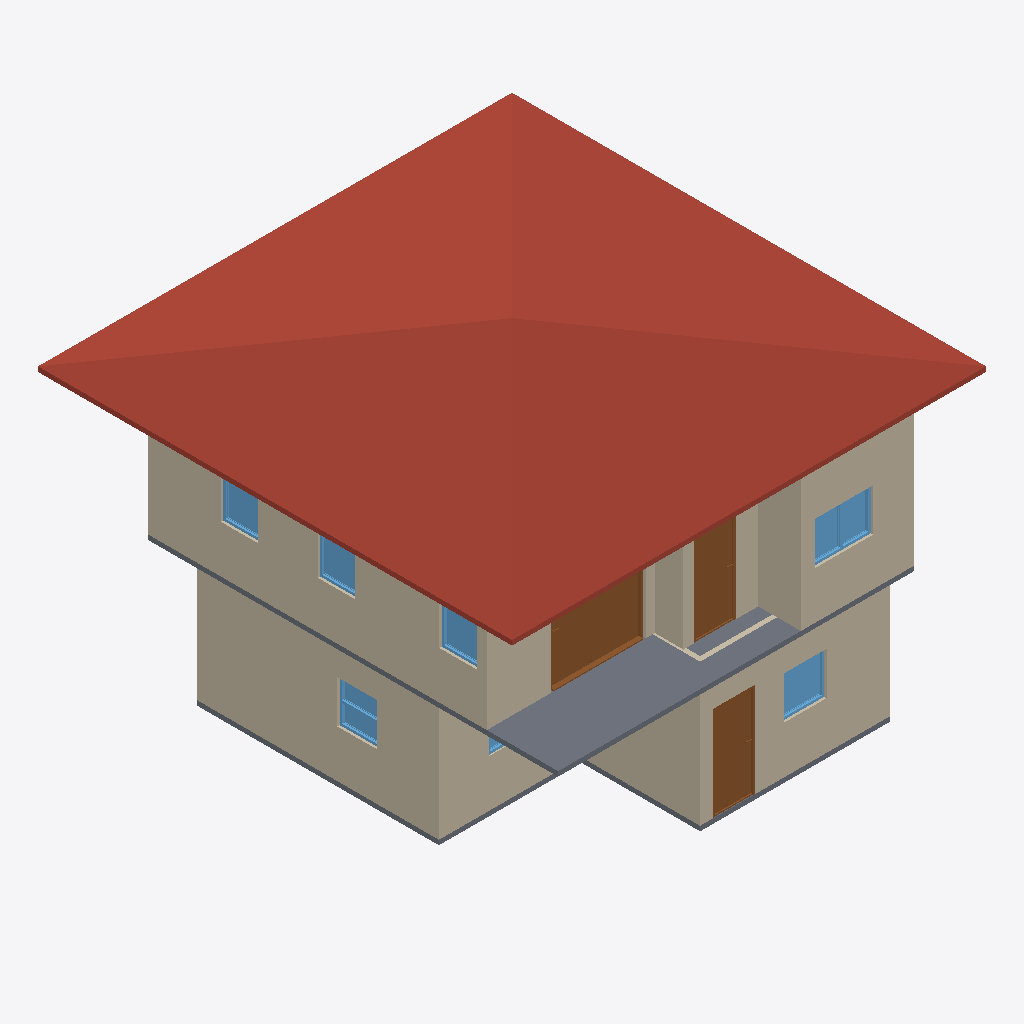
Isometric view of an IFC building model (IFC-SPF (STEP), schema IFC4, length unit metre), seen from the south-west, elements coloured by IFC class: 10 walls (beige), 7 windows (light blue), 3 doors (brown), 2 slabs (grey), 1 roof (red-brown).
Extent 10.0 m × 10.0 m × 7.1 m (x, y, z). Storeys (3): GF at 0.00 m; 2F at 3.00 m; Roof at 6.00 m. Elements (48): 26 IfcWall, 10 IfcDoor, 9 IfcWindow, 2 IfcSlab, 1 IfcRoof.

HEADER;
FILE_DESCRIPTION(('ViewDefinition[DesignTransferView]'),'2;1');
FILE_NAME('s03-activity.ifc','2026-10-06T00:29:39+08:00',(''),(''),'IfcOpenShell 0.8.5-post1','Bonsai 0.8.5-post1','Nobody');
FILE_SCHEMA(('IFC4'));
ENDSEC;
DATA;
#1=IFCPROJECT('1r3MYwrdbC_hiY26PTLT1Q',$,'My Project',$,$,$,$,(#10,#22),#5);
#27=IFCSITE('3f5zCwRz94_wsNfnr4iNCY',$,'My Site',$,$,#50,$,$,$,$,$,$,$,$);
#33=IFCBUILDING('2S6fdkFJ1Fn81pfPdyZMh_',$,'My Building',$,$,#56,$,$,$,$,$,$);
#39=IFCBUILDINGSTOREY('3OqLjckEz6Z873nwyRi4Gb',$,'2F',$,$,#5469,$,$,$,$);
#63=IFCBUILDINGSTOREY('1YlDvjkjnD3fFjDBj7c1$w',$,'GF',$,$,#79,$,$,$,$);
#10828=IFCBUILDINGSTOREY('2kejEixMLDtfRqIHloGE3x',$,'Roof',$,$,#10849,$,$,$,$);
#10850=IFCROOF('0bqNeIOkzDDev9vHurqlTq',$,'Roof',$,$,#10882,#10860,$,$);
#341=IFCWALL('2KDr4GNdT5MPy1cjlSkQ5g',$,'Wall',$,$,#656,#347,$,$);
#5649=IFCWALL('2sr4pK04T3fB6PsecO$rsV',$,'Wall',$,$,#6031,#5655,$,$);
#6480=IFCSLAB('3P3byIjHP0wASUyLOBZ_Is',$,'Slab',$,$,#6487,#6494,$,$);
#214=IFCWALL('1Hrl$odkLA1PTQpaASziaF',$,'Wall',$,$,#1336,#222,$,$);
#5774=IFCWALL('2X_oz8lDP1ZRkG0E6sxPvs',$,'Wall',$,$,#6191,#5780,$,$);
#391=IFCWALL('1JVM2bBAj3xvylkBns2fip',$,'Wall',$,$,#720,#397,$,$);
#366=IFCWALL('239S8c8w17Owu_8eRn9Dpg',$,'Wall',$,$,#688,#372,$,$);
#8270=IFCDOOR('28C_4h3bbAzOvSKpCU5jPX',$,'Door',$,$,#8569,#8279,$,2.0,1.9830800294876099,$,.SLIDING_TO_LEFT.,$);
#5674=IFCWALL('0NGjm1LKDCf9yI9Z5yR60z',$,'Wall',$,$,#6063,#5680,$,$);
#5749=IFCWALL('3jwVEyyEn96h28DO5SpNxy',$,'Wall',$,$,#6159,#5755,$,$);
#1564=IFCDOOR('1cQNJksgrFnwO9XYMb4apD',$,'Door',$,$,#1977,#1573,$,2.0,0.8999999761581421,$,.SINGLE_SWING_LEFT.,$);
#8678=IFCDOOR('28xNpEUbjEh9CHi7B7oCIL',$,'Door',$,$,#8861,#8687,$,2.0,0.8999999761581421,$,.SINGLE_SWING_LEFT.,$);
#1433=IFCSLAB('09xRGKUNH29u6RW4VLpREh',$,'Slab',$,$,#1441,#1448,$,$);
#5724=IFCWALL('0wV8GI6ef9Y9XNPRzJVjLW',$,'Wall',$,$,#6520,#5730,$,$);
#8997=IFCWINDOW('2aBhmtMAfFGPG4Iqhl6num',$,'Window',$,$,#10877,#9006,$,0.8999999761581421,1.2281278371810913,$,$,$);
#6262=IFCWALL('2xkyQ2mdb04vxukT6Ch_Gf',$,'Wall',$,$,#6390,#6268,$,$);
#3786=IFCWINDOW('3Kmhd1FPPA68eyQ9tdg53K',$,'Window',$,$,#4086,#3796,$,0.8999999761581421,0.8894180059432983,$,.SINGLE_PANEL.,$);
#4782=IFCWINDOW('1yRn8jVbnF3wMYbqOPDeG4',$,'Window',$,$,#5120,#4792,$,0.8999999761581421,0.846272349357605,$,.DOUBLE_PANEL_HORIZONTAL.,$);
#7367=IFCWINDOW('1z5L$t$eDER98aUznab7TK',$,'Window',$,$,#7824,#7376,$,0.8999999761581421,0.7931245565414429,$,.SINGLE_PANEL.,$);
#7906=IFCWINDOW('1lDrsMUq56uA4LpOGPROWu',$,'Window',$,$,#8156,#7915,$,0.8999999761581421,0.7931245565414429,$,$,$);
#8067=IFCWINDOW('3FixPnn3LD4fCinFtHl2qv',$,'Window',$,$,#8161,#8076,$,0.8999999761581421,0.7931245565414429,$,$,$);
#4274=IFCWINDOW('1YPZHcOfX86884L8Q1RdN1',$,'Window',$,$,#4662,#4284,$,0.8999999761581421,1.2281278371810913,$,.DOUBLE_PANEL_HORIZONTAL.,$);
ENDSEC;
